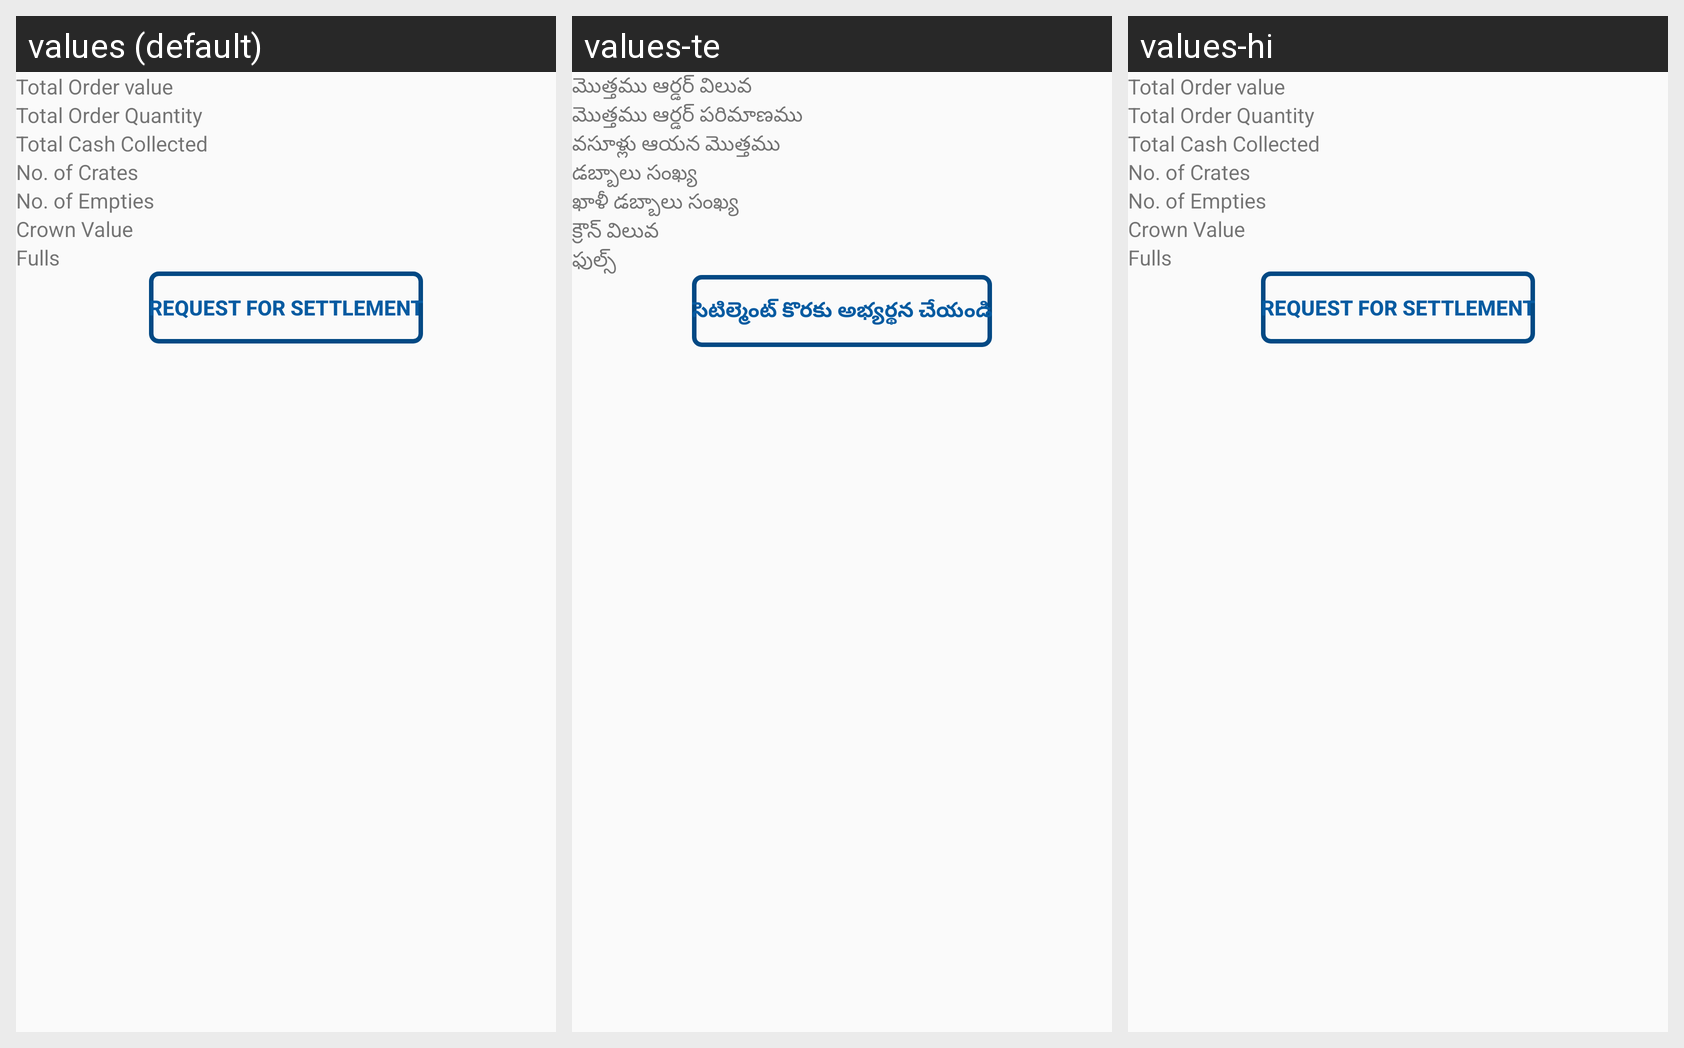

Strings drawn on this Android screen and how each of the app's shown locales translates them:
Android screen res/layout/fragment_day_summary.xml rendered under 3 locales, left to right: values (default), values-te, values-hi. Device: Nexus 5 (rendered at 1080×1920; each locale shown at half size, 540×960, under a caption strip naming it); theme AppTheme.
Strings drawn on this screen, with the default value and each locale's value (text and hints the layout hard-codes, and strings that could not be matched under every locale, appear in the picture but are not listed):

TotalOrdervalue
  values: Total Order value
  values-te: మొత్తము ఆర్డర్ విలువ
  values-hi: Total Order value  [not translated; the default value is used]

TotalOrderQuantity
  values: Total Order Quantity
  values-te: మొత్తము ఆర్డర్ పరిమాణము
  values-hi: Total Order Quantity  [not translated; the default value is used]

TotalCashCollected
  values: Total Cash Collected
  values-te: వసూళ్లు ఆయన మొత్తము
  values-hi: Total Cash Collected  [not translated; the default value is used]

NoofCrates
  values: No. of Crates
  values-te: డబ్బాలు సంఖ్య
  values-hi: No. of Crates  [not translated; the default value is used]

NoofEmpties
  values: No. of Empties
  values-te: ఖాళీ డబ్బాలు సంఖ్య
  values-hi: No. of Empties  [not translated; the default value is used]

CrownValue
  values: Crown Value
  values-te: క్రౌన్ విలువ
  values-hi: Crown Value  [not translated; the default value is used]

Fulls
  values: Fulls
  values-te: ఫుల్స్
  values-hi: Fulls  [not translated; the default value is used]

RequestforSettlement
  values: Request for Settlement
  values-te: సెటిల్మెంట్ కొరకు అభ్యర్థన చేయండి
  values-hi: Request for Settlement  [not translated; the default value is used]
